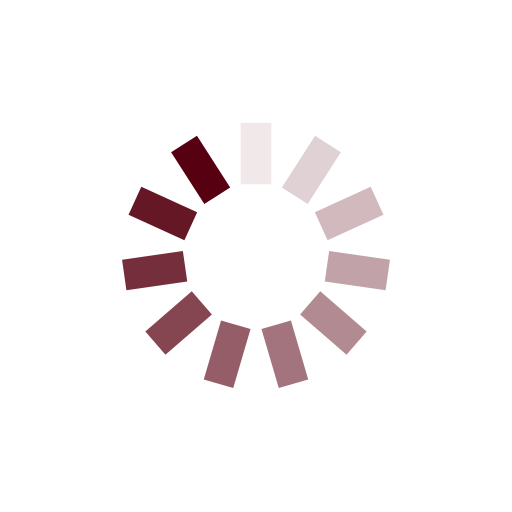
t = 0.00 s
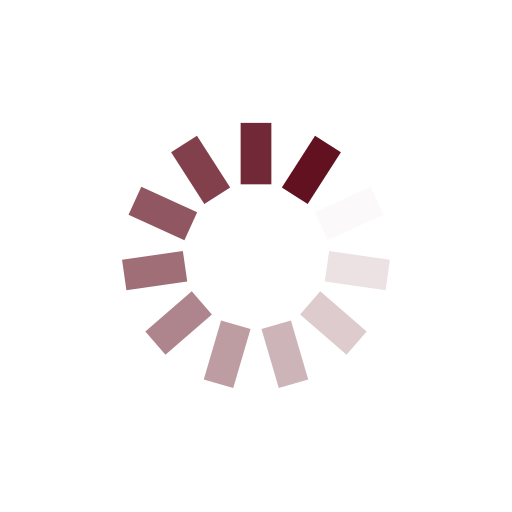
t = 0.25 s
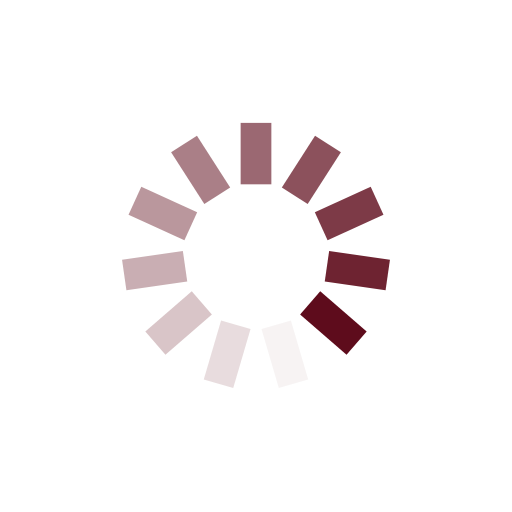
t = 0.50 s
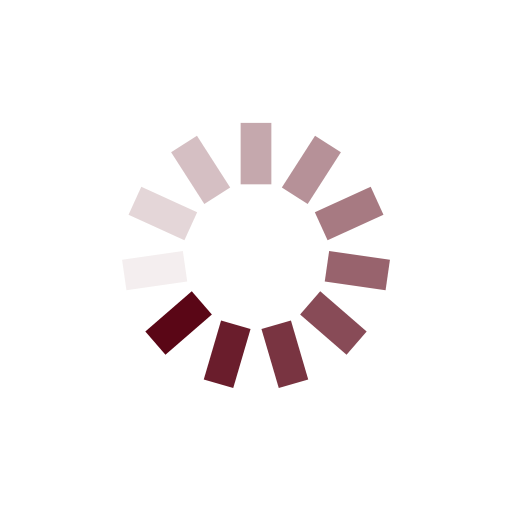
t = 0.75 s

The animated SVG that drew these frames (rendered in a browser with its animation timeline set to each time). Animation: 11 SMIL elements (animate=11); one cycle of 1.00 s, repeats indefinitely.

<svg xmlns="http://www.w3.org/2000/svg" viewBox="0 0 100 100" preserveAspectRatio="xMidYMid" width="200" height="200" style="shape-rendering: auto; display: block; background: transparent;" xmlns:xlink="http://www.w3.org/1999/xlink"><g><g transform="rotate(0 50 50)">
  <rect fill="#570011" height="12" width="6" ry="0" rx="0" y="24" x="47">
    <animate repeatCount="indefinite" begin="-0.9090909090909091s" dur="1s" keyTimes="0;1" values="1;0" attributeName="opacity"></animate>
  </rect>
</g><g transform="rotate(32.72727272727273 50 50)">
  <rect fill="#570011" height="12" width="6" ry="0" rx="0" y="24" x="47">
    <animate repeatCount="indefinite" begin="-0.8181818181818182s" dur="1s" keyTimes="0;1" values="1;0" attributeName="opacity"></animate>
  </rect>
</g><g transform="rotate(65.45454545454545 50 50)">
  <rect fill="#570011" height="12" width="6" ry="0" rx="0" y="24" x="47">
    <animate repeatCount="indefinite" begin="-0.7272727272727273s" dur="1s" keyTimes="0;1" values="1;0" attributeName="opacity"></animate>
  </rect>
</g><g transform="rotate(98.18181818181819 50 50)">
  <rect fill="#570011" height="12" width="6" ry="0" rx="0" y="24" x="47">
    <animate repeatCount="indefinite" begin="-0.6363636363636364s" dur="1s" keyTimes="0;1" values="1;0" attributeName="opacity"></animate>
  </rect>
</g><g transform="rotate(130.9090909090909 50 50)">
  <rect fill="#570011" height="12" width="6" ry="0" rx="0" y="24" x="47">
    <animate repeatCount="indefinite" begin="-0.5454545454545454s" dur="1s" keyTimes="0;1" values="1;0" attributeName="opacity"></animate>
  </rect>
</g><g transform="rotate(163.63636363636363 50 50)">
  <rect fill="#570011" height="12" width="6" ry="0" rx="0" y="24" x="47">
    <animate repeatCount="indefinite" begin="-0.45454545454545453s" dur="1s" keyTimes="0;1" values="1;0" attributeName="opacity"></animate>
  </rect>
</g><g transform="rotate(196.36363636363637 50 50)">
  <rect fill="#570011" height="12" width="6" ry="0" rx="0" y="24" x="47">
    <animate repeatCount="indefinite" begin="-0.36363636363636365s" dur="1s" keyTimes="0;1" values="1;0" attributeName="opacity"></animate>
  </rect>
</g><g transform="rotate(229.0909090909091 50 50)">
  <rect fill="#570011" height="12" width="6" ry="0" rx="0" y="24" x="47">
    <animate repeatCount="indefinite" begin="-0.2727272727272727s" dur="1s" keyTimes="0;1" values="1;0" attributeName="opacity"></animate>
  </rect>
</g><g transform="rotate(261.8181818181818 50 50)">
  <rect fill="#570011" height="12" width="6" ry="0" rx="0" y="24" x="47">
    <animate repeatCount="indefinite" begin="-0.18181818181818182s" dur="1s" keyTimes="0;1" values="1;0" attributeName="opacity"></animate>
  </rect>
</g><g transform="rotate(294.54545454545456 50 50)">
  <rect fill="#570011" height="12" width="6" ry="0" rx="0" y="24" x="47">
    <animate repeatCount="indefinite" begin="-0.09090909090909091s" dur="1s" keyTimes="0;1" values="1;0" attributeName="opacity"></animate>
  </rect>
</g><g transform="rotate(327.27272727272725 50 50)">
  <rect fill="#570011" height="12" width="6" ry="0" rx="0" y="24" x="47">
    <animate repeatCount="indefinite" begin="0s" dur="1s" keyTimes="0;1" values="1;0" attributeName="opacity"></animate>
  </rect>
</g><g></g></g><!-- [ldio] generated by https://loading.io --></svg>
